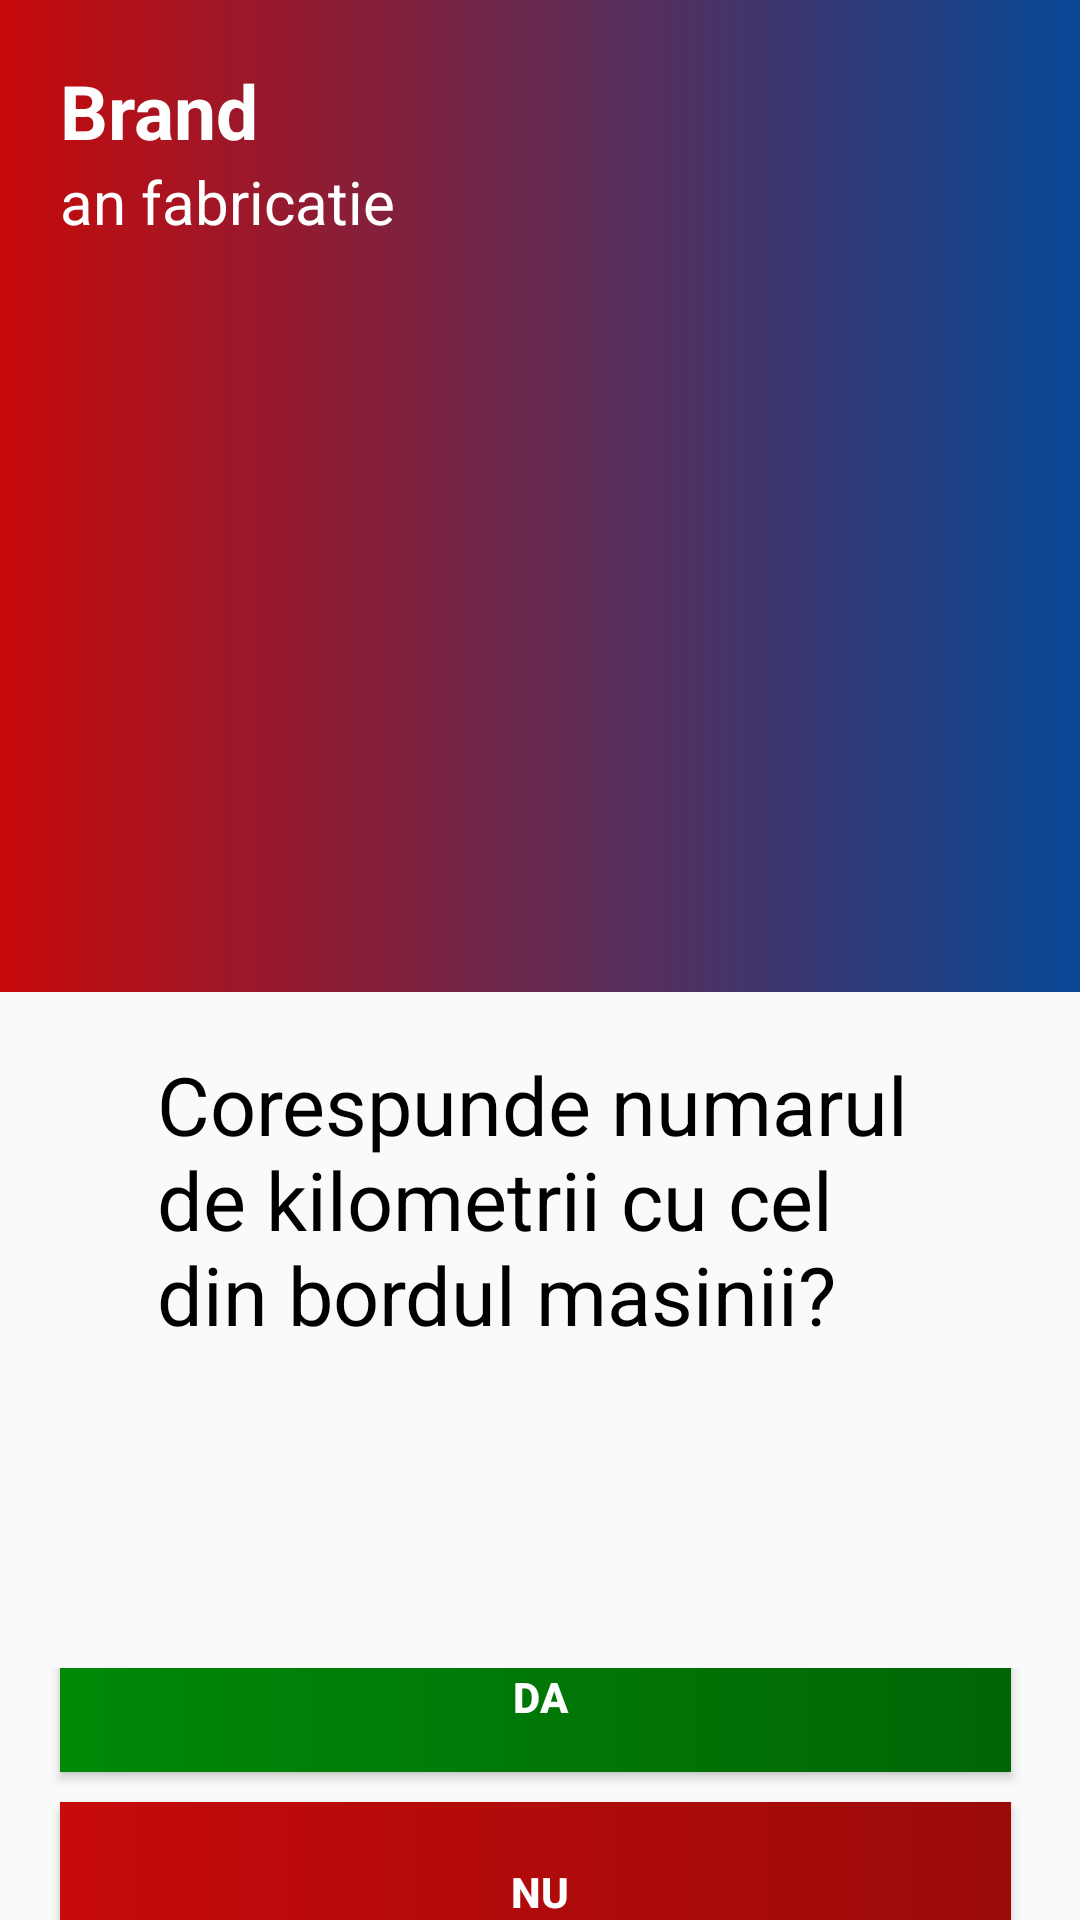

Reconstruct the res/layout file that produces this screen, plus the resources it refers to.
<!-- AndroidManifest.xml: application theme Theme.RentSystem -->
<!-- res/layout/activity_verificare_masina.xml -->
<?xml version="1.0" encoding="utf-8"?>
<RelativeLayout xmlns:android="http://schemas.android.com/apk/res/android"
    xmlns:app="http://schemas.android.com/apk/res-auto"
    xmlns:tools="http://schemas.android.com/tools"
    android:layout_width="match_parent"
    android:layout_height="match_parent"
    tools:context="Masini.DaciaLogan.VerificareKilometrii">

    <LinearLayout
        android:layout_width="match_parent"
        android:layout_height="wrap_content"
        android:background="@drawable/bottombarbackground"
        android:orientation="vertical">
        <TextView
            android:id="@+id/numeBrand"
            android:layout_width="match_parent"
            android:layout_height="wrap_content"
            android:text="Brand"
            android:textSize="25dp"
            android:textStyle="bold"
            android:textColor="@color/white"
            android:paddingTop="20dp"
            android:paddingLeft="20dp">
        </TextView>
        <TextView
            android:id="@+id/anFabricatie"
            android:layout_width="match_parent"
            android:layout_height="wrap_content"
            android:text="an fabricatie"
            android:textSize="20dp"
            android:textColor="@color/white"
            android:paddingLeft="20dp">
        </TextView>
        <ImageView
            android:id="@+id/imagineMasina"
            android:layout_width="match_parent"
            android:layout_height="250dp"
            android:scaleType="fitCenter"
            >
        </ImageView>
    </LinearLayout>

        <LinearLayout
            android:layout_width="match_parent"
            android:layout_height="match_parent"
            android:layout_marginTop="330dp"
            android:orientation="vertical">
        <TextView
            android:id="@+id/intrebaretxt"
            android:layout_width="match_parent"
            android:layout_height="wrap_content"
            android:layout_marginTop="20dp"
            android:layout_marginLeft="50dp"
            android:layout_marginRight="45dp"
            android:text="Corespunde numarul de kilometrii cu cel din bordul masinii?"
            android:textColor="@color/black"
            android:layout_gravity="center"
            android:textSize="27dp">

        </TextView>
        <TextView
            android:id="@+id/nrkilometriiAfisat"
            android:layout_width="match_parent"
            android:layout_height="wrap_content"
            android:layout_marginLeft="50dp"
            android:layout_marginRight="50dp"
            android:layout_marginTop="30dp"
            android:textAlignment="center"
            android:inputType="textPersonName"
            android:textColor="@color/black"
            android:textSize="35dp">

        </TextView>
        <LinearLayout
            android:layout_width="match_parent"
            android:layout_height="wrap_content"
            android:layout_marginTop="30dp"
            android:gravity="center"
            android:orientation="vertical">
        <Button
            android:id="@+id/buttonDa"
            android:layout_width="match_parent"
            android:layout_height="60dp"
            android:layout_marginLeft="20dp"
            android:layout_marginRight="20dp"
            android:text="Da"
            android:background="@drawable/buttonda"
            android:textStyle="bold"
            android:textColor="@color/white">

        </Button>
            <Button
                android:id="@+id/buttonNu"
                android:layout_width="match_parent"
                android:layout_height="60dp"
                android:layout_marginTop="5dp"
                android:layout_marginLeft="20dp"
                android:layout_marginRight="20dp"
                android:textStyle="bold"
                android:text="Nu"
                android:background="@drawable/buttonnu"
                android:textColor="@color/white">

            </Button>
        </LinearLayout>
        </LinearLayout>
</RelativeLayout>
<!-- resources referenced by this layout -->
<resources>
  <color name="black">#FF000000</color>
  <color name="white">#FFFFFFFF</color>
  <!-- drawable bottombarbackground (drawable) -->
  <shape xmlns:android="http://schemas.android.com/apk/res/android" android:shape="rectangle" >
      <gradient
          android:startColor="#c70a0a"
          android:endColor="#084896"
          android:angle="360">
      </gradient>
      <corners
          android:radius="0dp" />
  
  
  
  </shape>
  <!-- drawable buttonda (drawable) -->
  <?xml version="1.0" encoding="utf-8"?>
  <layer-list xmlns:android="http://schemas.android.com/apk/res/android">
      
      
      <item android:bottom="5dp" android:right="3dp">
          <shape>
              <corners  android:radius="0dp"/>
              <gradient
                  android:startColor="#008907"
                  android:endColor="#016606">
  
              </gradient>
          </shape>
      </item>
  </layer-list>
  <!-- drawable buttonnu (drawable) -->
  <?xml version="1.0" encoding="utf-8"?>
  <layer-list xmlns:android="http://schemas.android.com/apk/res/android">
      
      
      <item android:bottom="5dp" android:right="3dp">
          <shape>
              <corners  android:radius="0dp"/>
              <gradient
                  android:startColor="#c70a0a"
                  android:endColor="#9a0a0a">
              </gradient>
          </shape>
      </item>
  </layer-list>
  <style name="Theme.RentSystem" parent="Theme.AppCompat.Light.NoActionBar">
          
          <item name="colorPrimary">@color/purple_500</item>
          <item name="colorPrimaryVariant">@color/purple_700</item>
          <item name="colorOnPrimary">@color/white</item>
          
          <item name="colorSecondary">@color/teal_200</item>
          <item name="colorSecondaryVariant">@color/teal_700</item>
          <item name="colorOnSecondary">@color/black</item>
          
          <item name="android:statusBarColor" tools:targetApi="l">@color/black</item>
          
      </style>
  <color name="purple_500">#FF6200EE</color>
  <color name="purple_700">#FF3700B3</color>
  <color name="teal_200">#FF03DAC5</color>
  <color name="teal_700">#FF018786</color>
</resources>
